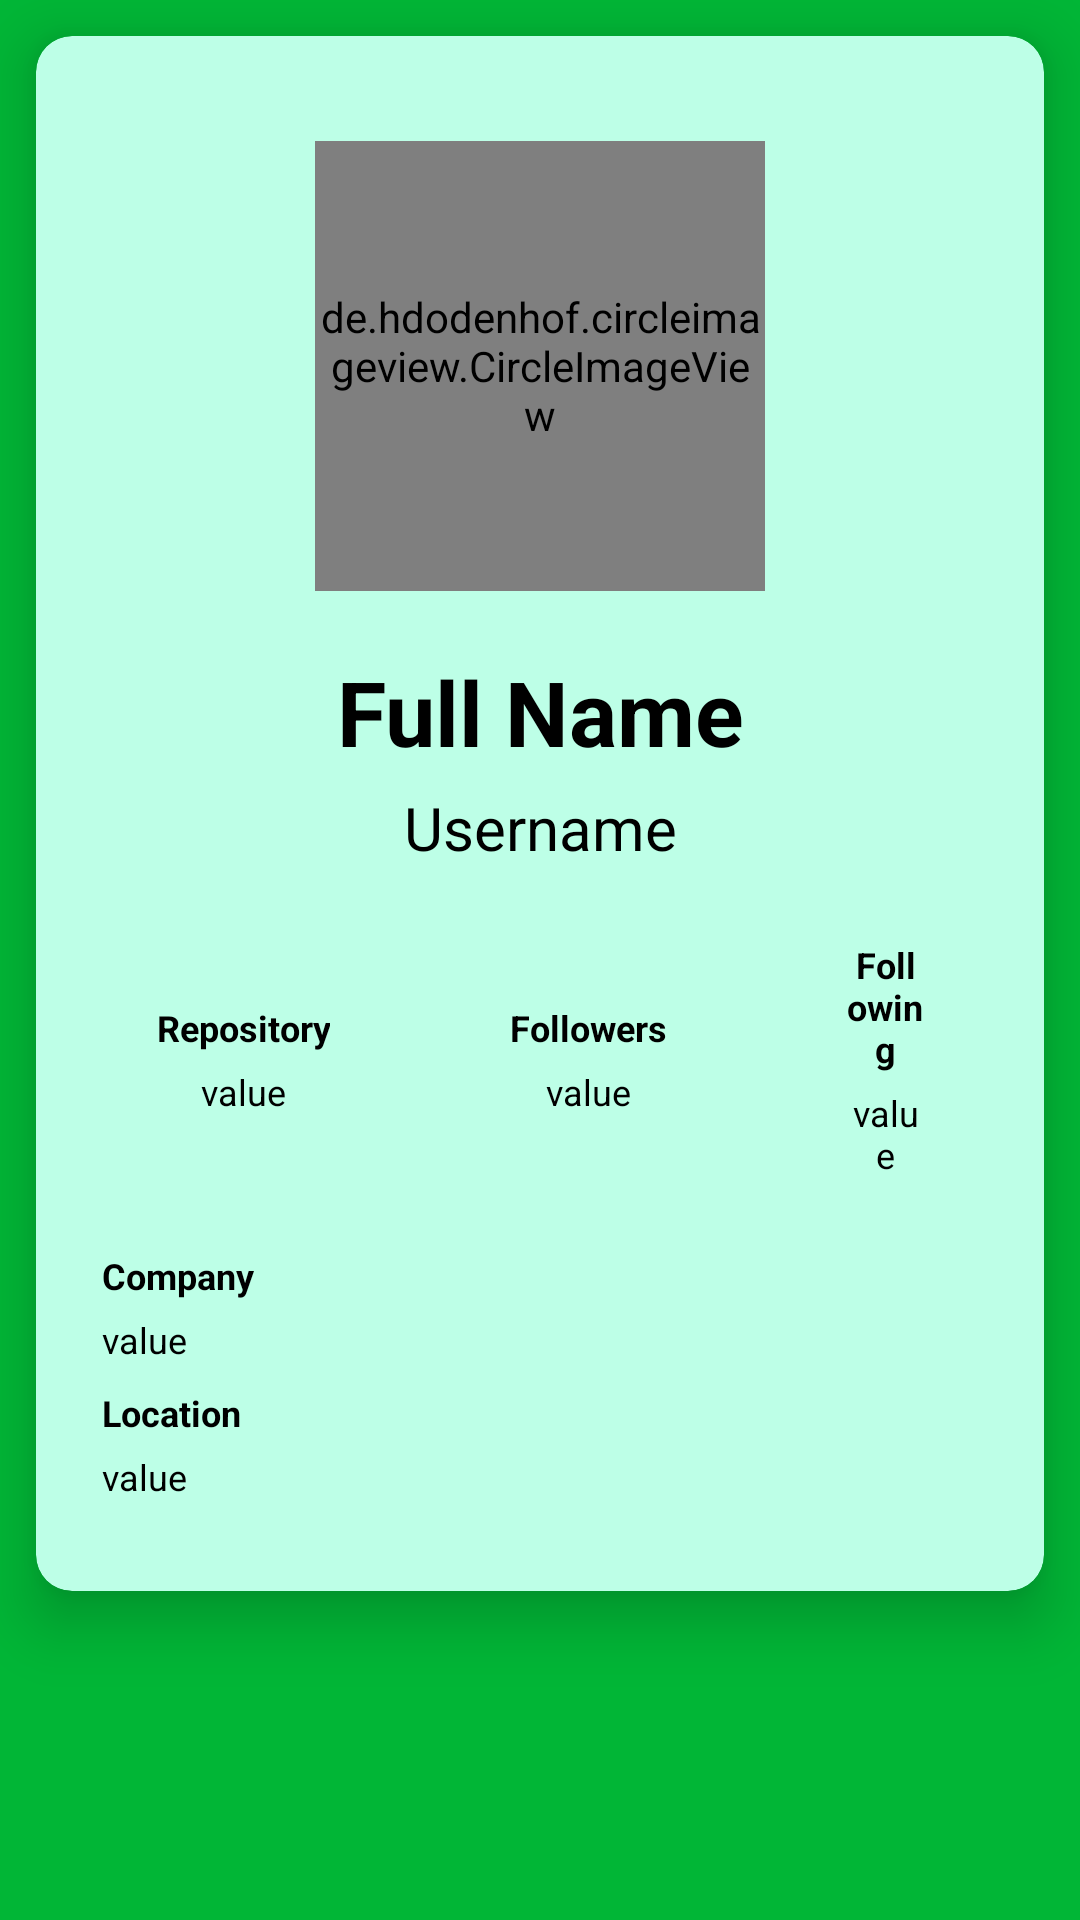

The Android layout XML behind this screen, and the referenced resources:
<!-- AndroidManifest.xml: application theme Theme.GitHubUserApp -->
<!-- res/layout/activity_git_profile.xml -->
<?xml version="1.0" encoding="utf-8"?>

<ScrollView xmlns:android="http://schemas.android.com/apk/res/android"
    xmlns:app="http://schemas.android.com/apk/res-auto"
    android:layout_width="match_parent"
    android:layout_height="match_parent"
    android:background="@color/primary"
    android:gravity="center">

    <androidx.cardview.widget.CardView
        android:layout_width="match_parent"
        android:layout_height="wrap_content"
        android:layout_margin="12dp"
        app:cardBackgroundColor="@color/secondary"
        app:cardCornerRadius="12dp"
        app:cardElevation="12dp">


        <LinearLayout
            android:layout_width="match_parent"
            android:layout_height="wrap_content"
            android:orientation="vertical"
            android:layout_marginTop="20dp"
            android:layout_marginBottom="20dp"

            android:padding="10dp">

            <de.hdodenhof.circleimageview.CircleImageView
                android:id="@+id/img_detail_photo"
                android:layout_width="150dp"
                android:layout_height="150dp"
                android:layout_gravity="center"
                android:layout_margin="5dp"
                android:src="@android:color/darker_gray" />

            <TextView
                android:id="@+id/tv_detail_name"
                android:layout_width="match_parent"
                android:layout_height="wrap_content"
                android:paddingLeft="12dp"
                android:paddingTop="15dp"
                android:paddingRight="12dp"
                android:text="@string/name"
                android:textAlignment="center"
                android:textSize="30sp"
                android:textColor="@color/black"
                android:textStyle="bold" />

            <TextView
                android:id="@+id/tv_detail_username"
                android:layout_width="match_parent"
                android:layout_height="wrap_content"
                android:paddingLeft="12dp"
                android:paddingTop="5dp"
                android:paddingRight="12dp"
                android:text="@string/user_username"
                android:textAlignment="center"
                android:textColor="@color/black"
                android:textSize="20sp" />

            <LinearLayout
                android:layout_width="match_parent"
                android:layout_height="wrap_content"
                android:layout_marginTop="12dp"
                android:layout_marginBottom="12dp"
                android:gravity="center"
                android:orientation="horizontal">

                <LinearLayout
                    android:layout_width="wrap_content"
                    android:layout_height="wrap_content"
                    android:gravity="center"
                    android:orientation="horizontal">

                    <LinearLayout
                        android:layout_width="wrap_content"
                        android:layout_height="wrap_content"
                        android:gravity="center"
                        android:orientation="vertical">

                        <TextView
                            android:layout_width="match_parent"
                            android:layout_height="wrap_content"
                            android:layout_marginTop="12dp"
                            android:paddingLeft="30dp"
                            android:paddingRight="30dp"
                            android:paddingBottom="5dp"
                            android:textColor="@color/black"
                            android:text="@string/repository"
                            android:textAlignment="center"
                            android:textSize="12sp"
                            android:textStyle="bold" />

                        <TextView
                            android:id="@+id/tv_detail_repository"
                            android:layout_width="match_parent"
                            android:layout_height="wrap_content"
                            android:paddingLeft="30dp"
                            android:paddingRight="30dp"
                            android:paddingBottom="12dp"
                            android:text="@string/values"
                            android:textAlignment="center"
                            android:textColor="@color/black"
                            android:textSize="12sp" />
                    </LinearLayout>

                    <LinearLayout
                        android:layout_width="wrap_content"
                        android:layout_height="wrap_content"
                        android:orientation="vertical">

                        <TextView
                            android:layout_width="match_parent"
                            android:layout_height="wrap_content"
                            android:layout_marginTop="12dp"
                            android:paddingLeft="30dp"
                            android:paddingRight="30dp"
                            android:textColor="@color/black"
                            android:paddingBottom="5dp"
                            android:text="@string/followers"
                            android:textAlignment="center"
                            android:textSize="12sp"
                            android:textStyle="bold" />

                        <TextView
                            android:id="@+id/tv_detail_followers"
                            android:layout_width="match_parent"
                            android:layout_height="wrap_content"
                            android:paddingLeft="30dp"
                            android:paddingRight="30dp"
                            android:paddingBottom="12dp"
                            android:textColor="@color/black"
                            android:text="@string/values"
                            android:textAlignment="center"
                            android:textSize="12sp" />
                    </LinearLayout>

                    <LinearLayout
                        android:layout_width="wrap_content"
                        android:layout_height="wrap_content"
                        android:orientation="vertical">

                        <TextView
                            android:layout_width="match_parent"
                            android:layout_height="wrap_content"
                            android:layout_marginTop="12dp"
                            android:paddingLeft="30dp"
                            android:textColor="@color/black"
                            android:paddingRight="30dp"
                            android:paddingBottom="5dp"
                            android:text="@string/following"
                            android:textAlignment="center"
                            android:textSize="12sp"
                            android:textStyle="bold" />

                        <TextView
                            android:id="@+id/tv_detail_following"
                            android:layout_width="match_parent"
                            android:layout_height="wrap_content"
                            android:paddingLeft="30dp"
                            android:paddingRight="30dp"
                            android:paddingBottom="12dp"
                            android:text="@string/values"
                            android:textAlignment="center"
                            android:textColor="@color/black"
                            android:textSize="12sp" />
                    </LinearLayout>
                </LinearLayout>
            </LinearLayout>

            <TextView
                android:layout_width="match_parent"
                android:layout_height="wrap_content"
                android:paddingLeft="12dp"
                android:paddingRight="12dp"
                android:paddingBottom="5dp"
                android:text="@string/company"
                android:textSize="12sp"
                android:textColor="@color/black"
                android:textStyle="bold" />

            <TextView
                android:id="@+id/tv_detail_company"
                android:layout_width="match_parent"
                android:layout_height="wrap_content"
                android:paddingLeft="12dp"
                android:paddingRight="12dp"
                android:paddingBottom="8dp"
                android:text="@string/values"
                android:textColor="@color/black"
                android:textSize="12sp" />

            <TextView
                android:layout_width="match_parent"
                android:layout_height="wrap_content"
                android:paddingLeft="12dp"
                android:paddingRight="12dp"
                android:paddingBottom="5dp"
                android:text="@string/location"
                android:textSize="12sp"
                android:textColor="@color/black"
                android:textStyle="bold" />

            <TextView
                android:id="@+id/tv_detail_location"
                android:layout_width="match_parent"
                android:layout_height="wrap_content"
                android:paddingLeft="12dp"
                android:textColor="@color/black"
                android:paddingRight="12dp"
                android:text="@string/values"
                android:textSize="12sp" />
        </LinearLayout>
    </androidx.cardview.widget.CardView>

</ScrollView>
<!-- resources referenced by this layout -->
<resources>
  <color name="black">#FF000000</color>
  <color name="primary">#01B636</color>
  <color name="secondary">#BDFFE7</color>
  <string name="company">Company</string>
  <string name="followers">Followers</string>
  <string name="following">Following</string>
  <string name="location">Location</string>
  <string name="name">Full Name</string>
  <string name="repository">Repository</string>
  <string name="user_username">Username</string>
  <string name="values">value</string>
  <style name="Theme.GitHubUserApp" parent="Theme.MaterialComponents.DayNight.DarkActionBar">
          
          <item name="colorPrimary">@color/primary</item>
          <item name="colorPrimaryVariant">@color/secondary</item>
          <item name="colorOnPrimary">@color/white</item>
          
          <item name="colorSecondary">@color/lite</item>
          <item name="colorSecondaryVariant">@color/statusBar</item>
          <item name="colorOnSecondary">@color/black</item>
          
          <item name="android:statusBarColor" tools:targetApi="l">?attr/colorSecondaryVariant</item>
          
      </style>
  <color name="white">#FFFFFFFF</color>
  <color name="lite">#f3f3f3</color>
  <color name="statusBar">#00B467</color>
</resources>
